Run: headless pygame with SDL's dummy video driver; simulated clock (each Clock.tick advances the game by its frame time, no real sleeping); random seed 0; keys injected as events and as key.get_pressed() state; no mouse input.
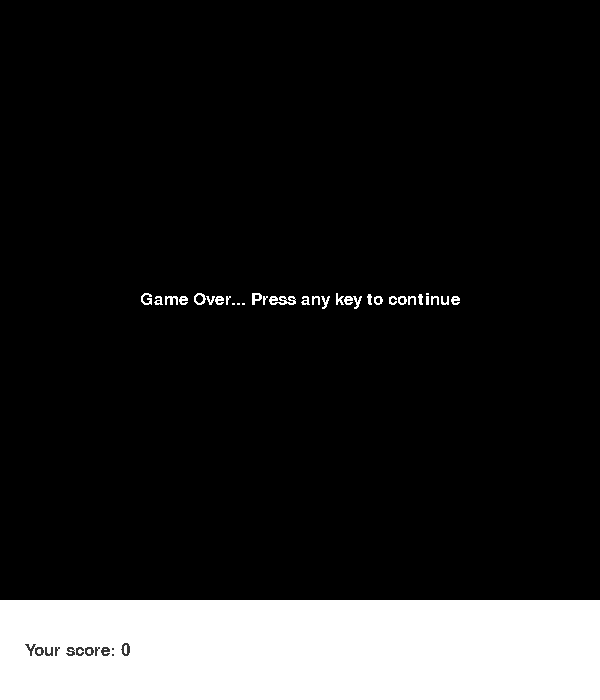
Frame 1 of 4 · flips 1–60 · no input
Frame 2 of 4 · flips 61–180 · tapped SPACE, RETURN · held RIGHT (→), D · screen unchanged from frame 1, image omitted
Frame 3 of 4 · flips 181–300 · held DOWN (↓), S · screen unchanged from frame 2, image omitted
Frame 4 of 4 · flips 301–420 · held LEFT (←), A, UP (↑), W · screen unchanged from frame 3, image omitted

The pygame program that drew these frames:

import pygame
from sys import exit
from random import randint


class Snake(pygame.sprite.Sprite):
    def __init__(self):
        super().__init__()
        self.image = pygame.Surface((25, 25))
        self.image.fill((0, 0, 255))
        self.rect = self.image.get_rect(topleft=(300, 300))
        self.direction = None
        self.head_x = self.rect.centerx
        self.head_y = self.rect.centery

    def player_input(self, key_pressed):
        if key_pressed == pygame.K_w and self.direction != 'down':
            self.direction = 'up'
        elif key_pressed == pygame.K_s and self.direction != 'up':
            self.direction = 'down'
        elif key_pressed == pygame.K_a and self.direction != 'right':
            self.direction = 'left'
        elif key_pressed == pygame.K_d and self.direction != 'left':
            self.direction = 'right'

    def move(self):
        global game_active
        if self.direction == 'up':
            self.rect.y -= 25
            if self.rect.top <= -25:
                self.rect.topleft = (300, 300)
                game_active = False

        elif self.direction == 'down':
            self.rect.y += 25
            if self.rect.bottom >= 625:
                self.rect.topleft = (300, 300)
                game_active = False

        elif self.direction == 'left':
            self.rect.x -= 25
            if self.rect.left <= -25:
                self.rect.topleft = (300, 300)
                game_active = False

        elif self.direction == 'right':
            self.rect.x += 25
            if self.rect.right >= 625:
                self.rect.topleft = (300, 300)
                game_active = False

    def get_pos(self):
        return self.head_x, self.head_y

    def update(self, key_pressed, update):
        if update:
            self.player_input(key_pressed)
        else:
            self.move()
            self.head_x = self.rect.centerx
            self.head_y = self.rect.centery


class Apple(pygame.sprite.Sprite):
    def __init__(self):
        super().__init__()
        self.image = pygame.Surface((25, 25))
        self.image.fill((255, 0, 0))

        rand = randint(1, 23)
        self.x_pos = rand * 25

        rand = randint(1, 23)
        self.y_pos = rand * 25

        self.rect = self.image.get_rect(topleft=(self.x_pos, self.y_pos))


class SnakeBody(Snake):
    def __init__(self, pos):
        super().__init__()
        self.image = pygame.Surface((25, 25))
        self.image.fill((0, 255, 0))
        self.x_pos = pos[0]
        self.y_pos = pos[1]
        self.rect = self.image.get_rect(topleft=(self.x_pos, self.y_pos))


def collision():
    global score, head_pos
    score_text = text_font.render(f'Your score: {score}', False, (55, 55, 55), None)
    score_text_rect = score_text.get_rect(midleft=(25, 650))
    screen.blit(score_text, score_text_rect)

    if pygame.sprite.spritecollide(snake_head.sprite, apple, True):
        apple.add(Apple())
        snake_body.add(SnakeBody(head_pos))
        score += 1

    # if pygame.sprite.spritecollide(snake_head.sprite, apple, False):
    #     snake_body.add(SnakeBody(100,100))


pygame.init()
screen = pygame.display.set_mode((600, 700))
pygame.display.set_caption('Snake')

# Font
text_font = pygame.font.Font(None, 25)

# Score display
score_display_surf = pygame.Surface((600, 100))
score_display_surf.fill('#ffffff')
score_display = score_display_surf.get_rect(topleft=(0, 600))

# GameOver/Intro screen
over = text_font.render('Game Over... Press any key to continue', False, 'White')
over_rect = over.get_rect(center=(300, 300))

# Game clock
clock = pygame.time.Clock()

# Sprites
snake_head = pygame.sprite.GroupSingle()
snake_head.add(Snake())

apple = pygame.sprite.GroupSingle()
apple.add(Apple())

snake_body = pygame.sprite.Group()

# Global variables
score = 0

game_active = False

head_pos = Snake().get_pos()

while True:
    for event in pygame.event.get():
        if event.type == pygame.QUIT:
            pygame.quit()
            exit()
        if event.type == pygame.KEYDOWN and event.key == pygame.K_ESCAPE:
            pygame.quit()
            exit()
        if event.type == pygame.KEYDOWN:
            snake_head.update(event.key, True)
            game_active = True

    screen.fill((0, 0, 0))  # Clear the screen

    screen.blit(score_display_surf, score_display)

    if game_active:
        snake_head.draw(screen)  # Draw the snake
        snake_head.update(None, False)

        apple.draw(screen)  # Draw the apple
        apple.update()

        snake_body.draw(screen)
        snake_body.update(None, False)

        collision()

        head_pos = Snake().get_pos()

    else:
        screen.blit(over, over_rect)
        collision()
        score = 0
        snake_body.empty()

    pygame.display.update()
    clock.tick(15)
